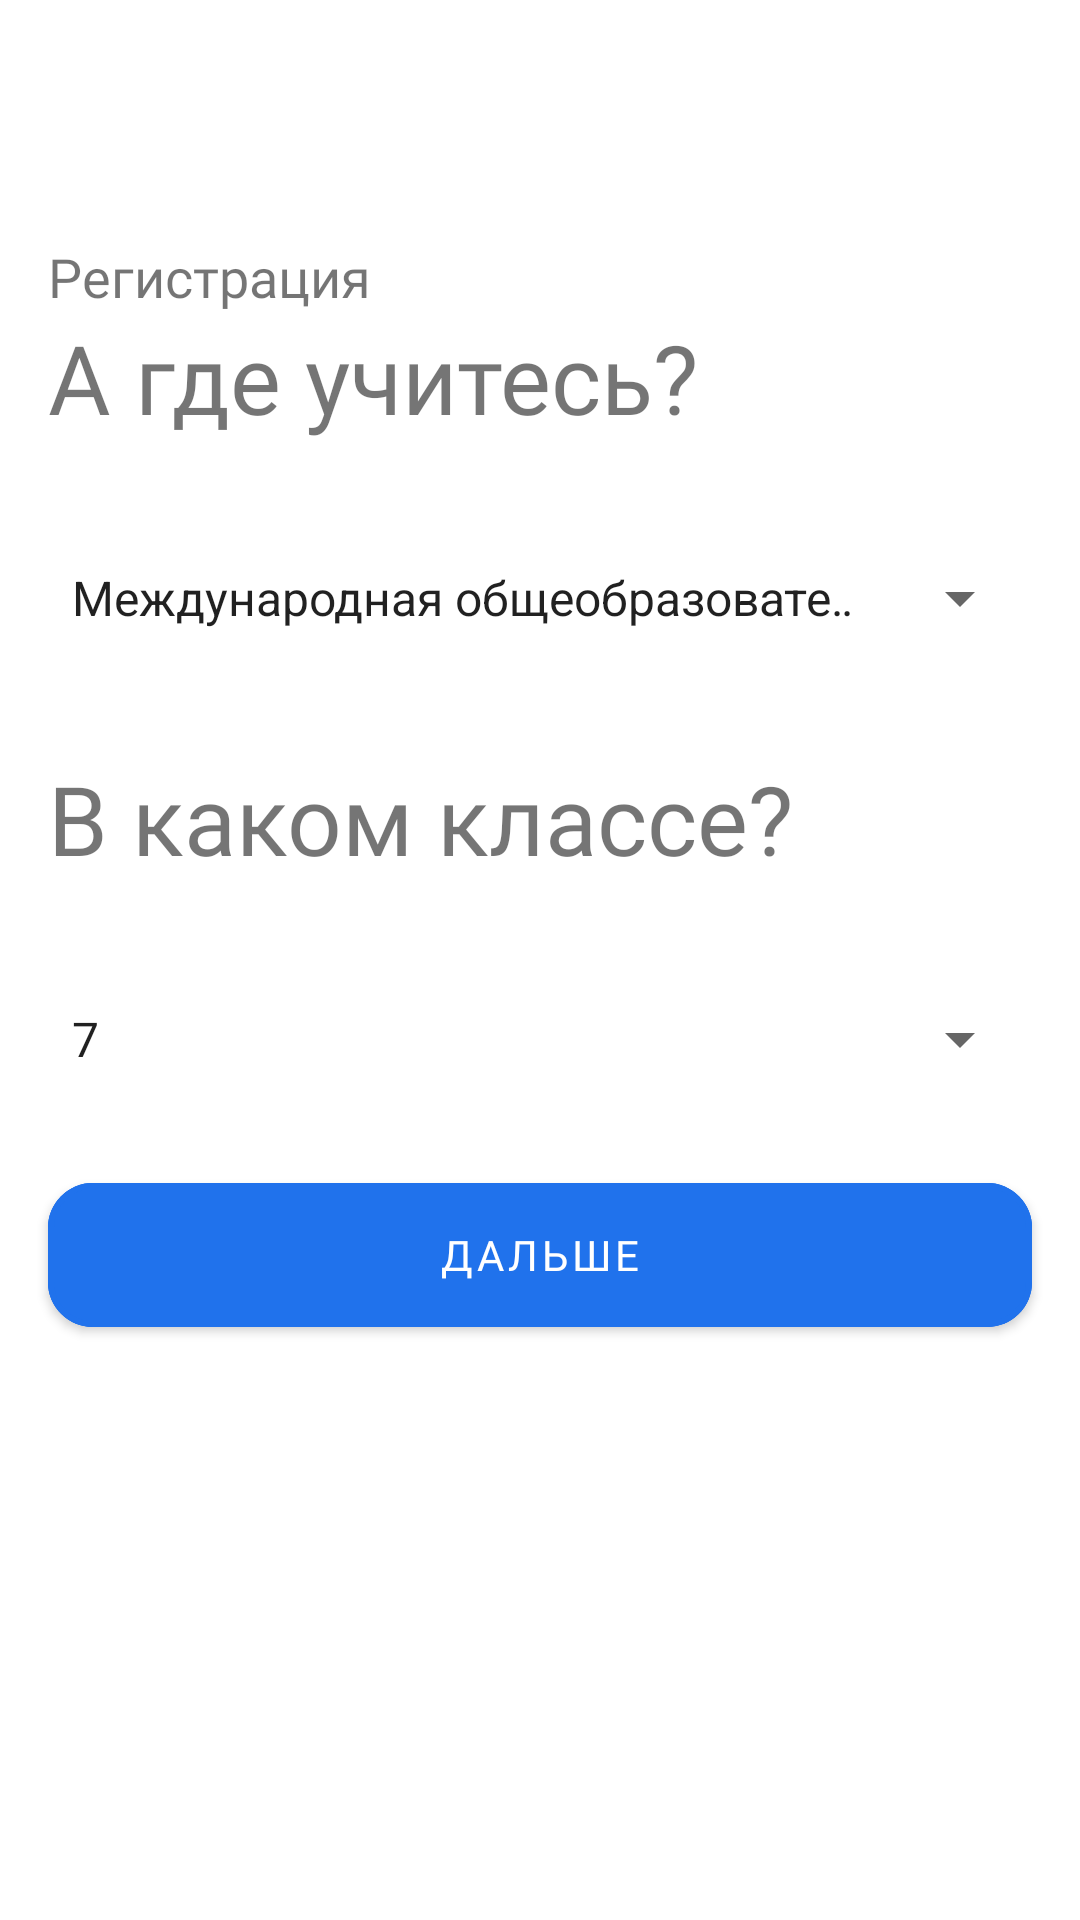

Here is an Android app screen rendered from its layout file. Give the layout XML and the strings, colors and styles it references.
<!-- AndroidManifest.xml: application theme AppTheme -->
<!-- res/layout/fragment_registration_screen_student.xml -->
<RelativeLayout xmlns:android="http://schemas.android.com/apk/res/android"
    xmlns:tools="http://schemas.android.com/tools"
    android:layout_width="match_parent"
    android:layout_height="match_parent"
    xmlns:app="http://schemas.android.com/apk/res-auto"
    tools:context="view.fragments.registrationScreen.RegistrationScreenStudent">


    <TextView
        android:id="@+id/registrationText"
        android:layout_width="wrap_content"
        android:layout_height="wrap_content"
        android:layout_alignParentStart="true"
        android:layout_alignParentTop="true"
        android:layout_marginStart="16dp"
        android:layout_marginTop="80dp"
        android:fontFamily="@font/rubik_regular"
        android:gravity="center_vertical"
        android:text="Регистрация"
        android:textSize="18sp" />

    <TextView
        android:id="@+id/registrationWelcomeText"
        android:layout_width="wrap_content"
        android:layout_height="wrap_content"
        android:layout_below="@id/registrationText"
        android:layout_marginStart="16dp"
        android:fontFamily="@font/rubik_regular"
        android:gravity="center_vertical"
        android:text="А где учитесь?"
        android:textSize="32sp" />

    <Spinner
        android:id="@+id/spinnerSchool"
        android:layout_width="match_parent"
        android:layout_height="wrap_content"
        android:layout_below="@id/registrationWelcomeText"
        android:entries="@array/schools"
        android:layout_centerHorizontal="true"
        android:layout_marginStart="16dp"
        android:layout_marginTop="40dp"
        android:layout_marginEnd="16dp"
        />

    <TextView
        android:id="@+id/classText"
        android:layout_width="wrap_content"
        android:layout_height="wrap_content"
        android:layout_below="@id/spinnerSchool"
        android:layout_marginStart="16dp"
        android:layout_marginTop="40dp"
        android:fontFamily="@font/rubik_regular"
        android:gravity="center_vertical"
        android:text="В каком классе?"
        android:textSize="32sp" />

    <Spinner
        android:id="@+id/spinnerClass"
        android:layout_width="match_parent"
        android:layout_height="wrap_content"
        android:layout_below="@id/classText"
        android:entries="@array/clases"
        android:layout_centerHorizontal="true"
        android:layout_marginStart="16dp"
        android:layout_marginTop="40dp"
        android:layout_marginEnd="16dp"
        />
    <com.google.android.material.button.MaterialButton
        android:id="@+id/registrationButtonFragStudent"
        android:layout_width="match_parent"
        android:layout_height="60dp"
        android:layout_marginTop="30dp"
        android:layout_below="@+id/spinnerClass"
        android:layout_alignParentStart="true"
        android:layout_centerHorizontal="true"
        android:layout_marginStart="16dp"
        android:layout_marginEnd="16dp"
        android:backgroundTint="@color/colorMainBlue"
        android:fontFamily="@font/rubik_regular"
        android:onClick="onClick"
        android:text="Дальше"
        android:textColor="@color/colorMainWhite"
        app:cornerRadius="15dp"
        app:strokeColor="@color/colorMainBlue"
        app:strokeWidth="2dp" />
</RelativeLayout>
<!-- resources referenced by this layout -->
<resources>
  <string-array name="clases">
          <item>7</item>
          <item>8</item>
          <item>9</item>
          <item>10</item>
          <item>11</item>
      </string-array>
  <color name="colorMainBlue">#2072EC</color>
  <color name="colorMainWhite">#FFFFFF</color>
  <style name="AppTheme" parent="Theme.MaterialComponents.Light.NoActionBar">
          <item name="android:windowContentTransitions">true</item>
          <item name="colorPrimary">@color/colorMainBlue</item>
          <item name="colorPrimaryDark">@color/colorMainBlue</item>
          <item name="colorAccent">@color/colorAccent</item>
      </style>
  <color name="colorAccent">#03DAC5</color>
</resources>
